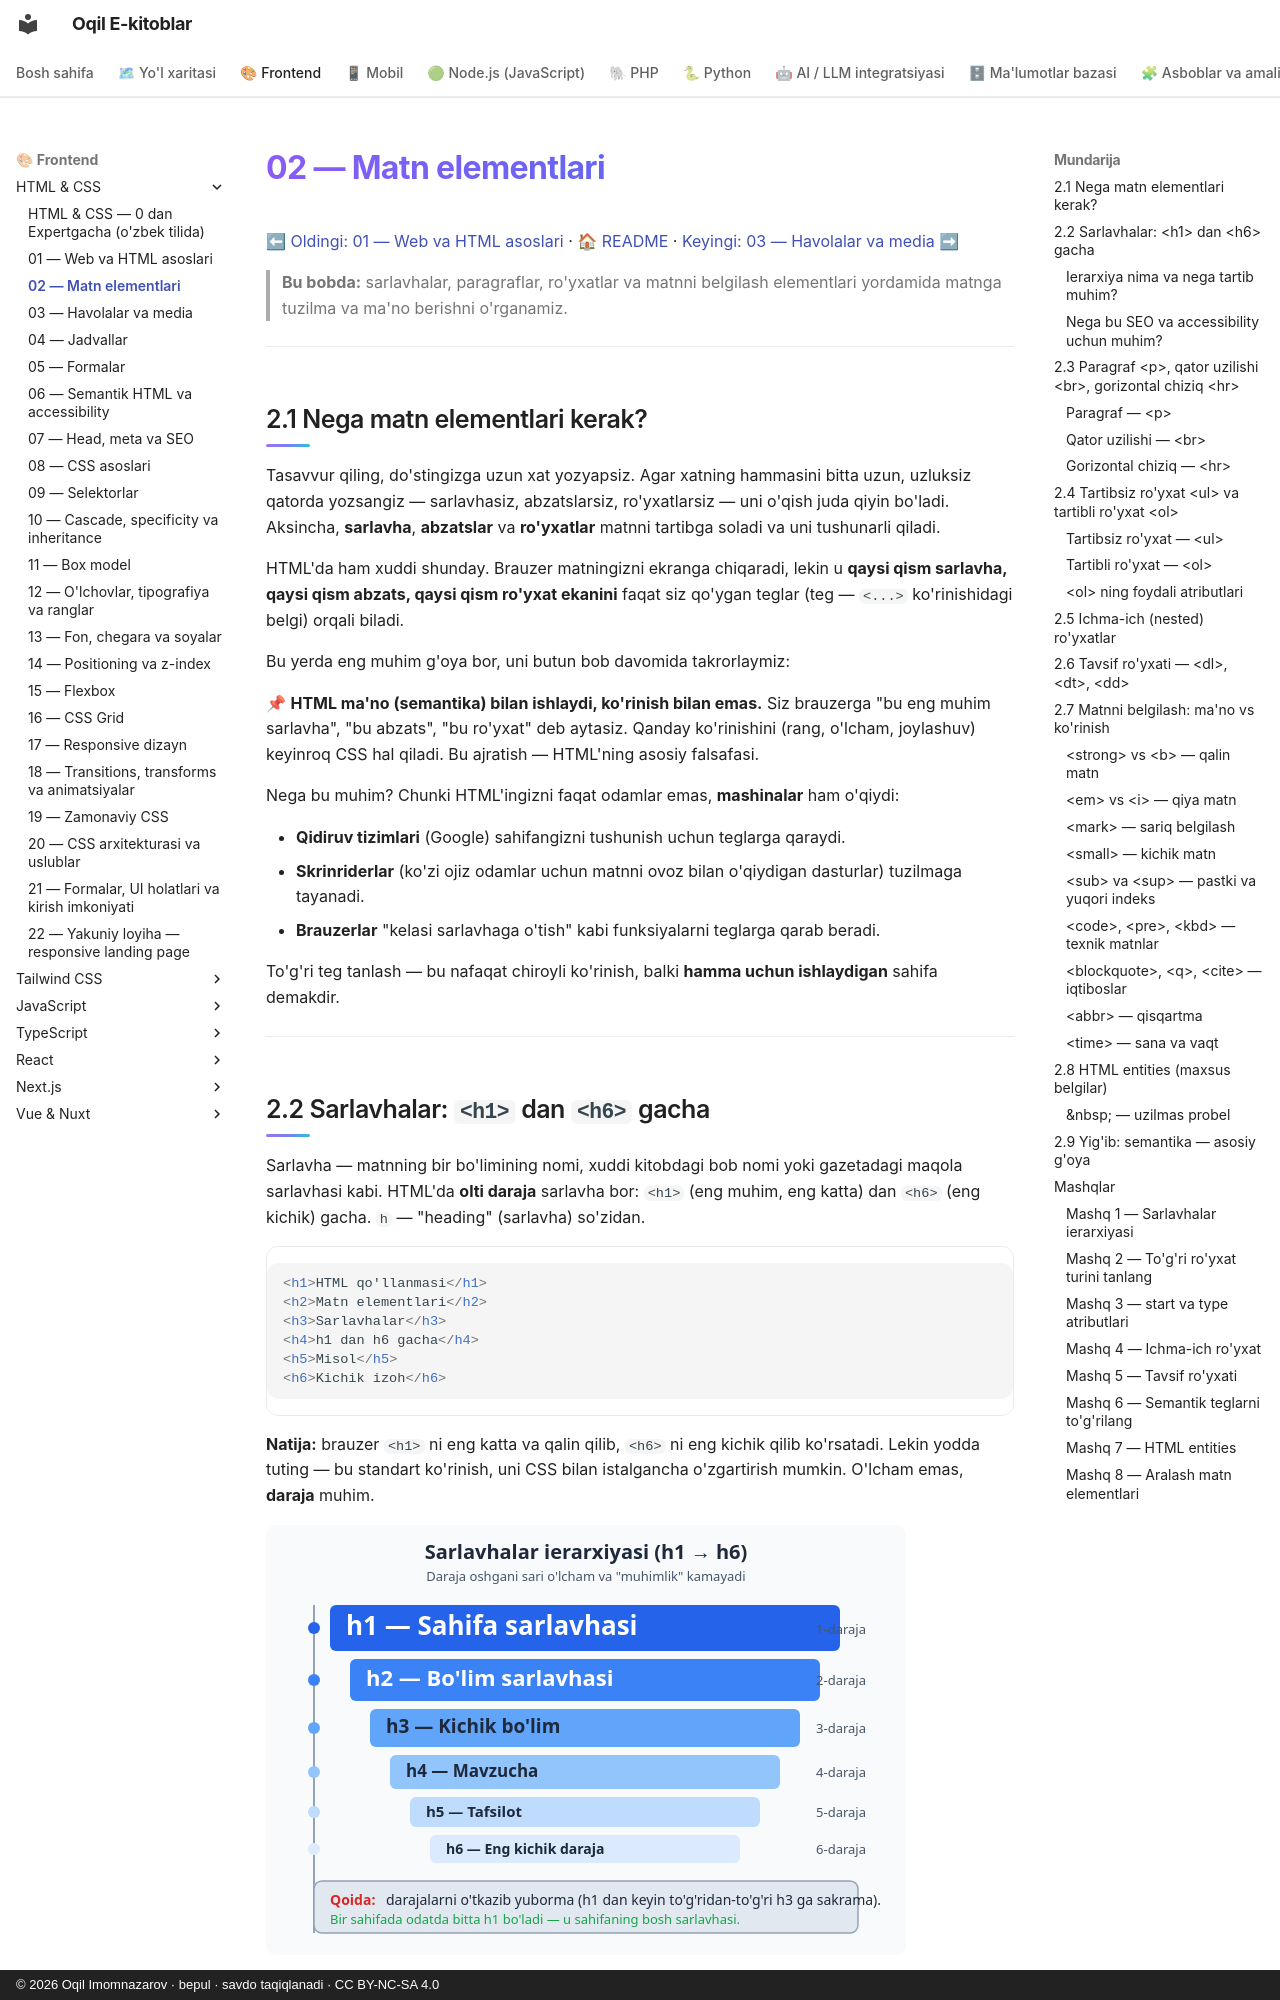

repository: iOqil/e-book · page: html-css/02-matn-elementlari/index.html · generator: mkdocs · copyright: © 2026 Oqil Imomnazarov · bepul · savdo taqiqlanadi · CC BY-NC-SA 4.0

# 02 — Matn elementlari

[⬅ Oldingi: 01 — Web va HTML asoslari](./01-web-html-asoslari.md) · [🏠 README](./README.md) · [Keyingi: 03 — Havolalar va media ➡](./03-havolalar-media.md)

> **Bu bobda:** sarlavhalar, paragraflar, ro'yxatlar va matnni belgilash elementlari yordamida matnga tuzilma va ma'no berishni o'rganamiz.

---

## 2.1 Nega matn elementlari kerak?

Tasavvur qiling, do'stingizga uzun xat yozyapsiz. Agar xatning hammasini bitta uzun, uzluksiz qatorda yozsangiz — sarlavhasiz, abzatslarsiz, ro'yxatlarsiz — uni o'qish juda qiyin bo'ladi. Aksincha, **sarlavha**, **abzatslar** va **ro'yxatlar** matnni tartibga soladi va uni tushunarli qiladi.

HTML'da ham xuddi shunday. Brauzer matningizni ekranga chiqaradi, lekin u **qaysi qism sarlavha, qaysi qism abzats, qaysi qism ro'yxat ekanini** faqat siz qo'ygan teglar (teg — `<...>` ko'rinishidagi belgi) orqali biladi.

Bu yerda eng muhim g'oya bor, uni butun bob davomida takrorlaymiz:

📌 **HTML ma'no (semantika) bilan ishlaydi, ko'rinish bilan emas.** Siz brauzerga "bu eng muhim sarlavha", "bu abzats", "bu ro'yxat" deb aytasiz. Qanday ko'rinishini (rang, o'lcham, joylashuv) keyinroq CSS hal qiladi. Bu ajratish — HTML'ning asosiy falsafasi.

Nega bu muhim? Chunki HTML'ingizni faqat odamlar emas, **mashinalar** ham o'qiydi:

- **Qidiruv tizimlari** (Google) sahifangizni tushunish uchun teglarga qaraydi.
- **Skrinriderlar** (ko'zi ojiz odamlar uchun matnni ovoz bilan o'qiydigan dasturlar) tuzilmaga tayanadi.
- **Brauzerlar** "kelasi sarlavhaga o'tish" kabi funksiyalarni teglarga qarab beradi.

To'g'ri teg tanlash — bu nafaqat chiroyli ko'rinish, balki **hamma uchun ishlaydigan** sahifa demakdir.

---

## 2.2 Sarlavhalar: `<h1>` dan `<h6>` gacha

Sarlavha — matnning bir bo'limining nomi, xuddi kitobdagi bob nomi yoki gazetadagi maqola sarlavhasi kabi. HTML'da **olti daraja** sarlavha bor: `<h1>` (eng muhim, eng katta) dan `<h6>` (eng kichik) gacha. `h` — "heading" (sarlavha) so'zidan.

```html
<h1>HTML qo'llanmasi</h1>
<h2>Matn elementlari</h2>
<h3>Sarlavhalar</h3>
<h4>h1 dan h6 gacha</h4>
<h5>Misol</h5>
<h6>Kichik izoh</h6>
```

**Natija:** brauzer `<h1>` ni eng katta va qalin qilib, `<h6>` ni eng kichik qilib ko'rsatadi. Lekin yodda tuting — bu standart ko'rinish, uni CSS bilan istalgancha o'zgartirish mumkin. O'lcham emas, **daraja** muhim.

![Sarlavhalar ierarxiyasi: h1 dan h6 gacha](rasmlar/02-sarlavha-ierarxiyasi.svg)
